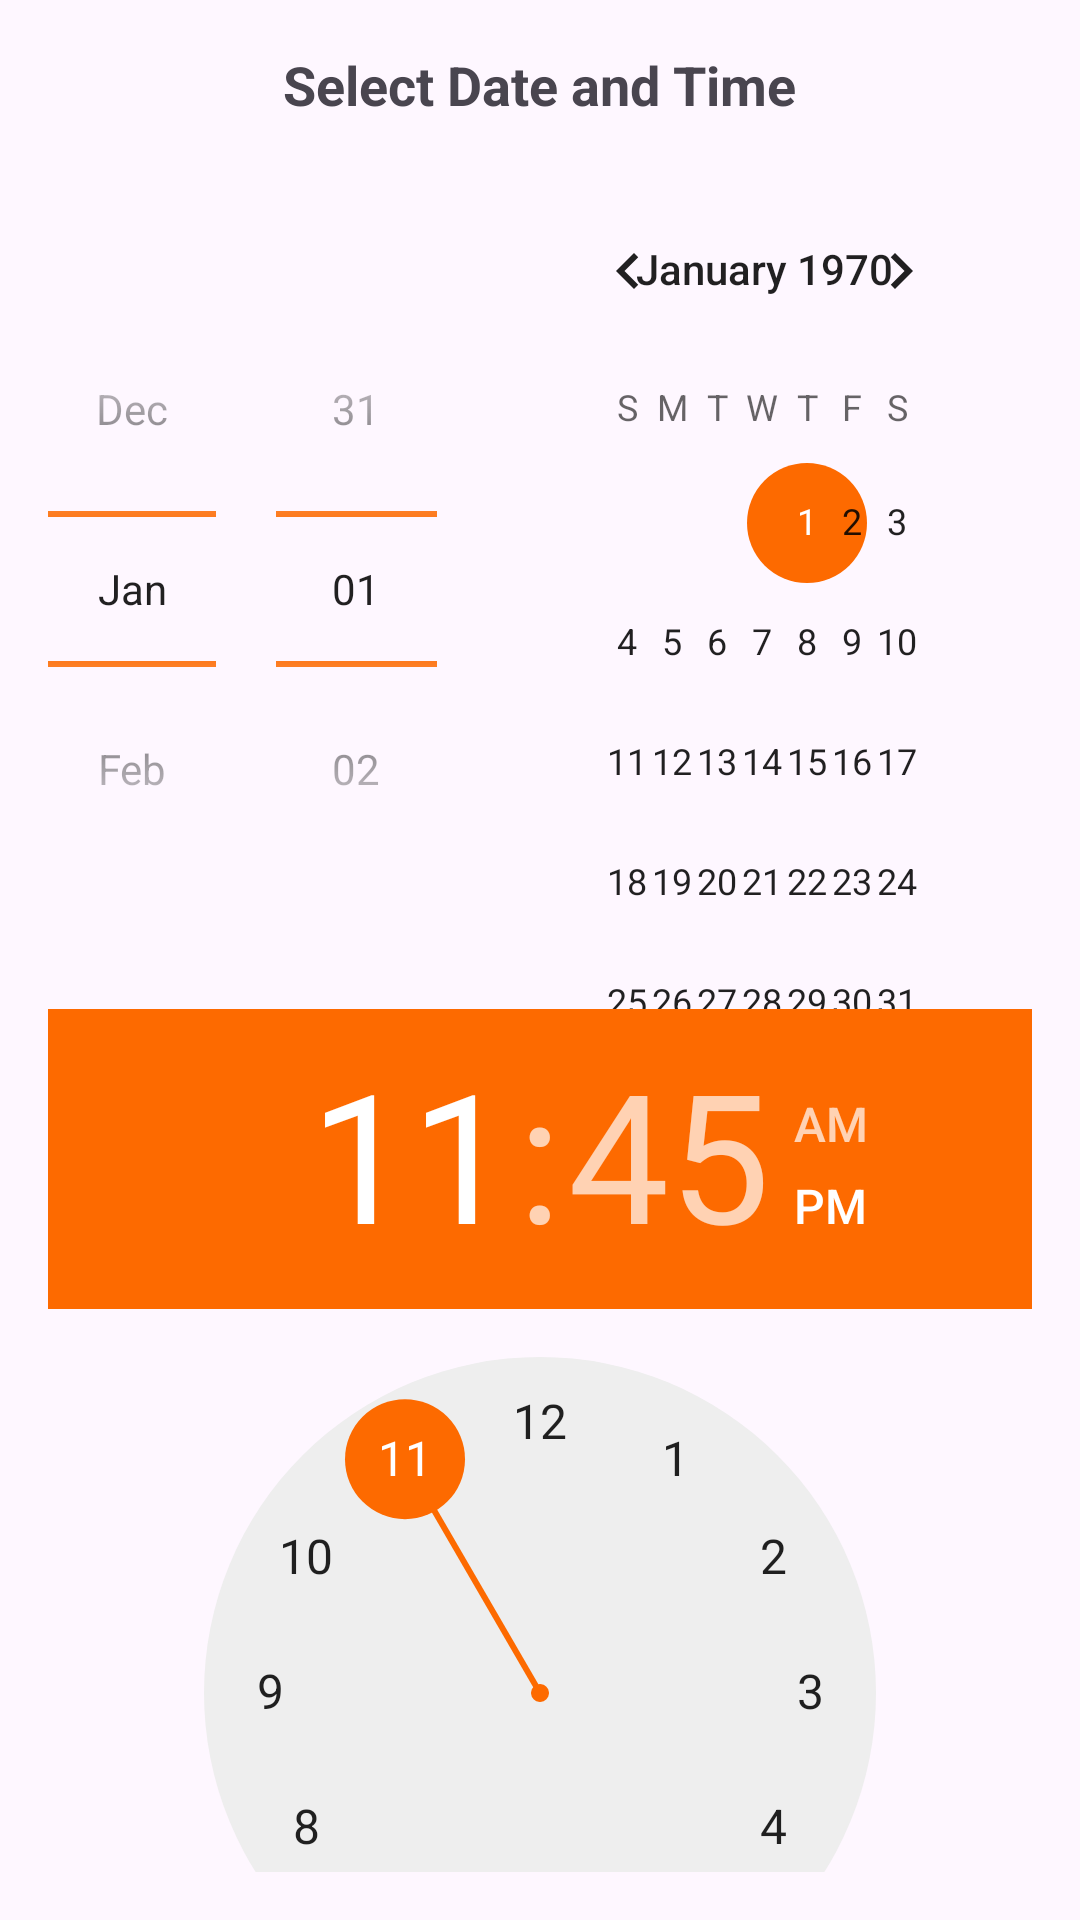

This screen was rendered from an Android layout file. Write that file and the resources it references.
<!-- AndroidManifest.xml: application theme Theme.Launch -->
<!-- res/layout/activity_date_time_picker.xml -->
<?xml version="1.0" encoding="utf-8"?>
<LinearLayout xmlns:android="http://schemas.android.com/apk/res/android"
    xmlns:tools="http://schemas.android.com/tools"
    android:layout_width="match_parent"
    android:layout_height="match_parent"
    android:orientation="vertical"
    android:padding="16dp">

    <TextView
        android:layout_width="wrap_content"
        android:layout_height="wrap_content"
        android:text="Select Date and Time"
        android:textSize="18sp"
        android:textStyle="bold"
        android:layout_gravity="center_horizontal"
        android:layout_marginBottom="16dp"/>

    <DatePicker
        android:id="@+id/datePicker"
        android:layout_width="match_parent"
        android:layout_height="wrap_content"
        android:datePickerMode="spinner"
        android:theme="@style/CustomDatePicker" />

    <TimePicker
        android:id="@+id/timePicker"
        android:layout_width="match_parent"
        android:layout_height="wrap_content"
        android:theme="@style/CustomTimePicker"/>

    <Button
        android:id="@+id/buttonNext"
        android:layout_width="wrap_content"
        android:layout_height="wrap_content"
        android:backgroundTint="#FD6A00"
        android:text="Next"
        android:layout_gravity="center_horizontal"
        android:layout_marginTop="16dp"/>

</LinearLayout>
<!-- resources referenced by this layout -->
<resources>
  <style name="CustomDatePicker" parent="Theme.AppCompat.Light.Dialog">
          <item name="colorControlNormal">#FD6A00</item>
          <item name="colorAccent">#FD6A00</item>
      </style>
  <style name="CustomTimePicker" parent="Theme.AppCompat.Light.Dialog">
          <item name="colorAccent">#FD6A00</item>
      </style>
  <style name="Theme.Launch" parent="Base.Theme.Launch" />
  <style name="Base.Theme.Launch" parent="Theme.Material3.DayNight.NoActionBar">
          
          
      </style>
</resources>
